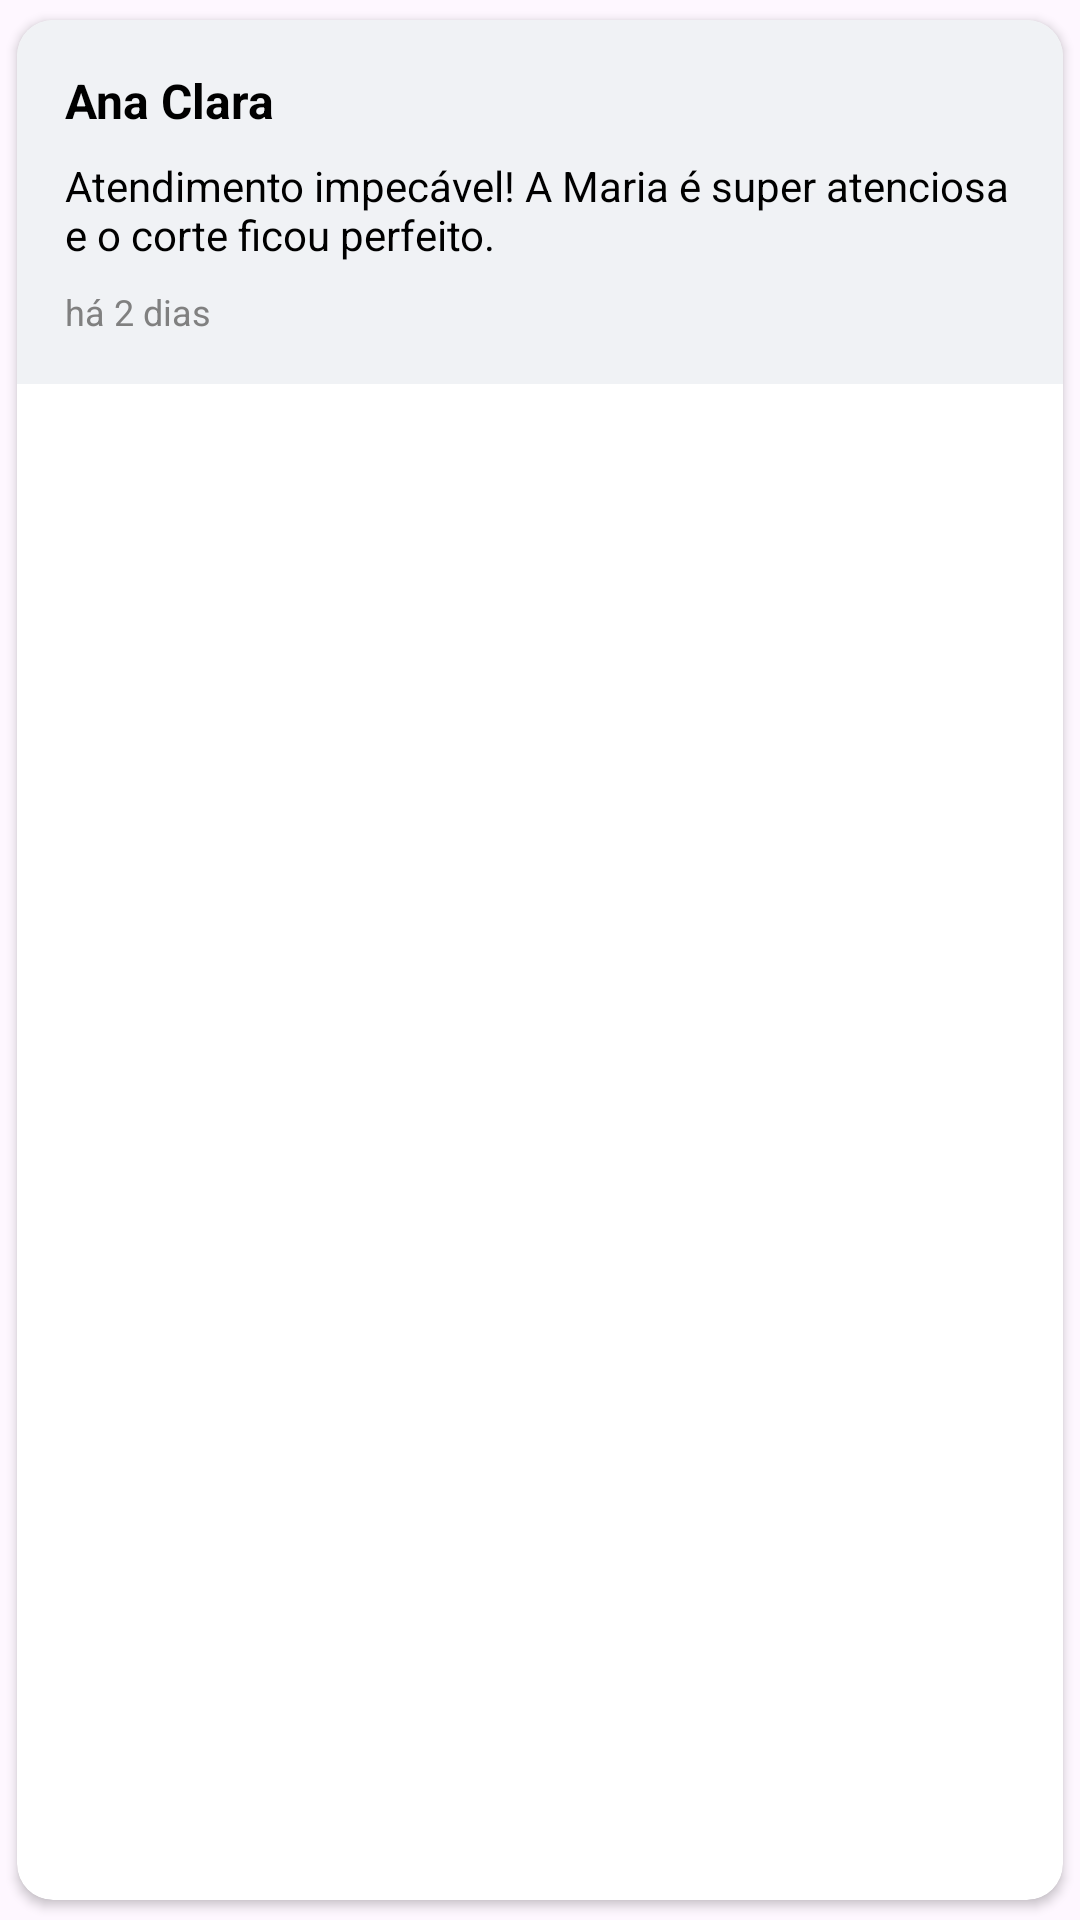

Produce the Android XML layout that renders to this screen, including the resource entries it uses.
<!-- AndroidManifest.xml: application theme Theme.SmartApp -->
<!-- res/layout/avaliar_category.xml -->
<?xml version="1.0" encoding="utf-8"?>
<androidx.cardview.widget.CardView xmlns:android="http://schemas.android.com/apk/res/android"
    xmlns:app="http://schemas.android.com/apk/res-auto"
    android:layout_width="match_parent"
    android:layout_height="wrap_content"
    android:layout_marginBottom="16dp"
    android:background="@color/light_gray"
    app:cardCornerRadius="12dp"
    app:cardElevation="2dp"
    app:cardUseCompatPadding="true">

    <LinearLayout
        android:layout_width="match_parent"
        android:layout_height="wrap_content"
        android:background="@color/light_gray"
        android:orientation="vertical"
        android:padding="16dp">

        <LinearLayout
            android:layout_width="match_parent"
            android:layout_height="wrap_content"
            android:layout_marginBottom="8dp"
            android:orientation="horizontal">

            <TextView
                android:id="@+id/avalianome"
                android:layout_width="wrap_content"
                android:layout_height="wrap_content"
                android:text="Ana Clara"
                android:textColor="@android:color/black"
                android:textSize="16sp"
                android:textStyle="bold" />

            <LinearLayout
                android:id="@+id/avalinot"
                android:layout_width="wrap_content"
                android:layout_height="wrap_content"
                android:layout_marginStart="8dp"
                android:orientation="horizontal">

                <ImageView
                    android:id="@+id/avaliaEstrela1"
                    android:layout_width="16dp"
                    android:layout_height="16dp"
                    android:src="@drawable/ic_star"
                    android:visibility="gone" />

                <ImageView
                    android:id="@+id/avaliaEstrela2"
                    android:layout_width="16dp"
                    android:layout_height="16dp"
                    android:src="@drawable/ic_star"
                    android:visibility="gone" />

                <ImageView
                    android:id="@+id/avaliaEstrela3"
                    android:layout_width="16dp"
                    android:layout_height="16dp"
                    android:src="@drawable/ic_star"
                    android:visibility="gone" />

                <ImageView
                    android:id="@+id/avaliaEstrela4"
                    android:layout_width="16dp"
                    android:layout_height="16dp"
                    android:src="@drawable/ic_star"
                    android:visibility="gone" />

                <ImageView
                    android:id="@+id/avaliaEstrela5"
                    android:layout_width="16dp"
                    android:layout_height="16dp"
                    android:src="@drawable/ic_star"
                    android:visibility="gone" />
            </LinearLayout>
        </LinearLayout>

        <TextView
            android:id="@+id/avaliacomentario"
            android:layout_width="match_parent"
            android:layout_height="wrap_content"
            android:text="Atendimento impecável! A Maria é super atenciosa e o corte ficou perfeito."
            android:textColor="@android:color/black"
            android:textSize="14sp" />

        <TextView
            android:id="@+id/avaliadata"
            android:layout_width="match_parent"
            android:layout_height="wrap_content"
            android:layout_marginTop="8dp"
            android:text="há 2 dias"
            android:textColor="#808080"
            android:textSize="12sp" />
    </LinearLayout>
</androidx.cardview.widget.CardView>
<!-- resources referenced by this layout -->
<resources>
  <color name="light_gray">#F0F2F5</color>
  <style name="Theme.SmartApp" parent="Base.Theme.SmartApp" />
  <style name="Base.Theme.SmartApp" parent="Theme.Material3.DayNight.NoActionBar" />
</resources>
